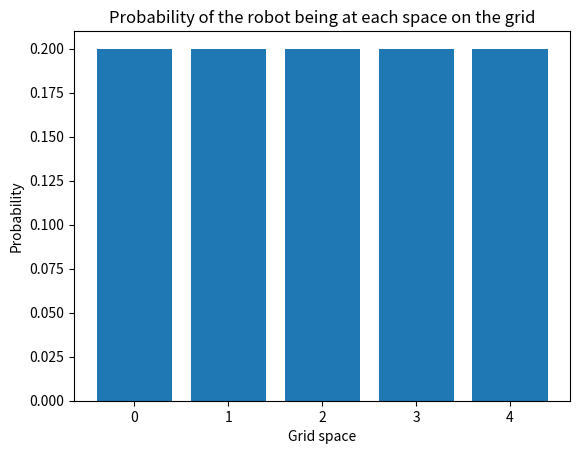

Recreate this plot in Python.
import matplotlib.pyplot as plt
import numpy as np

def initialize_robot(grid_size):
    
    grid = []
    
    # TODO: for each space on the map grid, store the initial probability
    # in the grid list. For example, if there are eight spaces on the grid,
    # the grid list should have eight entries where each entry represents
    # the initial probability of the robot being in that space.
    for i in range(grid_size):
        grid.append(1/grid_size)
    
    return grid

# Result should be a list with 9 elements all having value 1/9
assert initialize_robot(9) == [1/9, 1/9, 1/9, 1/9, 1/9, 1/9, 1/9, 1/9, 1/9]

# Result should be a list with 4 elements all having value 1/4
assert initialize_robot(4) == [1/4, 1/4, 1/4, 1/4]

print('Hooray! You just initialized a discrete probability distribution')

def grid_probability(grid, position):

    #####
    # TODO: Use an if statement to make sure that the position input
    # does not go beyond the size of the list. Say the list has five elements
    # and your code tries to access grid[5] or grid[6]. That will lead to an
    # error.

    if (position > (len(grid)-1)):
        print('position is outside the grid')
        return None

    # TODO: If the position input is legitimate, then return the probability
    # stored at that position. If the position input is not legitimate, then
    # return None
    #####

    grid = grid[position]
    print(grid)

    return grid
assert grid_probability([.1, .1, .2, .1, .5], 2) == 0.2

assert grid_probability([.1, .1, .2, .1, .5], 7) == None

print('Awesome work!')

def output_map(grid):

    ###
    # TODO: Start by creating a list to represent the x-axis labels.
    # For example, if the grid variable has length 5, x_labels would contain
    # a list [0, 1, 2, 3, 4].
    #
    # HINT: Python's built in len() and range() functions might
    #       be useful. If you are not sure how to use these
    #       functions, look them up in a search engine.
    #       For example, in google, look up "Python len".
    ###

    x_labels = np.array([x for x in range(len(grid))])

    ###
    # TODO: Using matplotlib, output a bar chart of the results.
    # Notice that we have already imported the matplotlib library
    # at the top of this code cell.

    # If you are unsure how to make a bar chart, go back to the
    # "Plotting in Python demonstration" to see an example.

    # Make sure your plot has an xlabel, a ylabel, and a title
    # Don't forget that the last line needs to be plt.show() so
    # that your visualization prints out to the screen.

    #plt.plot([x_labels[0], x_labels[1]], [grid, grid], color='blue')
    #plt.plot([0, 0], [0, y], '--', color='blue', )
    #plt.plot([360, 360], [0, y], '--', color='blue', )
    #plt.ylim([0, y + y/2])

    plt.bar(x_labels, grid) #(x-value, y-value)
    plt.xlabel('Grid space')
    plt.ylabel('Probability')
    plt.title('Probability of the robot being at each space on the grid')
    plt.show()

output_map([.2, .2, .2, .2, .2])

def update_probabilities(grid, updates):

    ###
    # TODO: write a for loop that goes through the updates list
    # and replaces the probabilities in the grid variable.
    #
    # Here are a few HINTS:
    #     You can change a value in the grid variable like this:
    #         grid[0] = .5  where the 0 represents the first grid space
    #
    #     To access values in a list of lists, you need two brackets.
    #
    #     For example, say
    #     updates = [[5, 0.15], [0, .4], [3, 0.15], [1, 0.15], [2, 0.15]]
    #
    #     updates[0] will give you access to the first element in the list,
    #        which  is [5, 0.15].
    #
    #     updates[0][0] gives you access to the first element of [5, 0.15]
    #        or in other words the value 5. updates[0][1] gives you access
    #        to the value 0.15.
    #
    ###

    for x in range(len(updates)):
        grid[updates[x][0]] = updates[x][1]

    return grid

assert update_probabilities([0.2, 0.2, 0.2, 0.2, 0.2], [[0, .4], [1, 0.15], [2, 0.15], [3, 0.15], [4, 0.15]]) == [0.4, 0.15, 0.15, 0.15, 0.15]
assert update_probabilities([0.2, 0.2, 0.2, 0.2, 0.2], [[1, 0.15], [0, .4], [4, 0.15], [2, 0.15], [3, 0.15]]) == [0.4, 0.15, 0.15, 0.15, 0.15]
assert update_probabilities([0.2, 0.2, 0.2, 0.2, 0.2], [[0, .25], [4, 0.15]]) == [0.25, 0.2, 0.2, 0.2, 0.15]

print('Everything looks good!')
